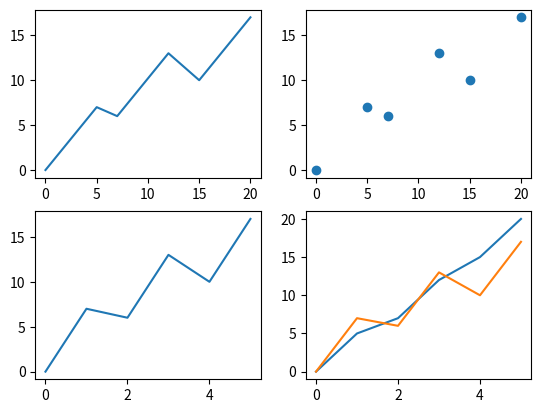

Here is the Python script that generated this plot:
'''
Matplotlib
Plotting - Basic Pyplot and subplots

'''
#Plotting using x and y points
import matplotlib.pyplot as plt
import numpy as np

xpoint = np.array([0,5,7,12,15,20])
ypoint = np.array([0,7,6,13,10,17])
plt.subplot(2,2,1) # display has 2 row, 2 columns, and this plot is the first plot.
plt.plot(xpoint, ypoint)


#plotting without line
xp = np.array([0,5,7,12,15,20])
yp = np.array([0,7,6,13,10,17])
plt.subplot(2,2,2) # display has 2 row, 2 columns, and this plot is the second plot.
plt.plot(xp, yp,'o')

#using only 1 plot
xa = np.array([0,7,6,13,10,17])
plt.subplot(2,2,3) # display has 2 row, 2 columns, and this plot is the third plot.
plt.plot(xa)

#plotting 2 lines
x1 = np.array([0,5,7,12,15,20])
x2 = np.array([0,7,6,13,10,17])
plt.subplot(2,2,4) # display has 2 row, 2 columns, and this plot is the fourth plot.
plt.plot(x1)
plt.plot(x2)
plt.show()


